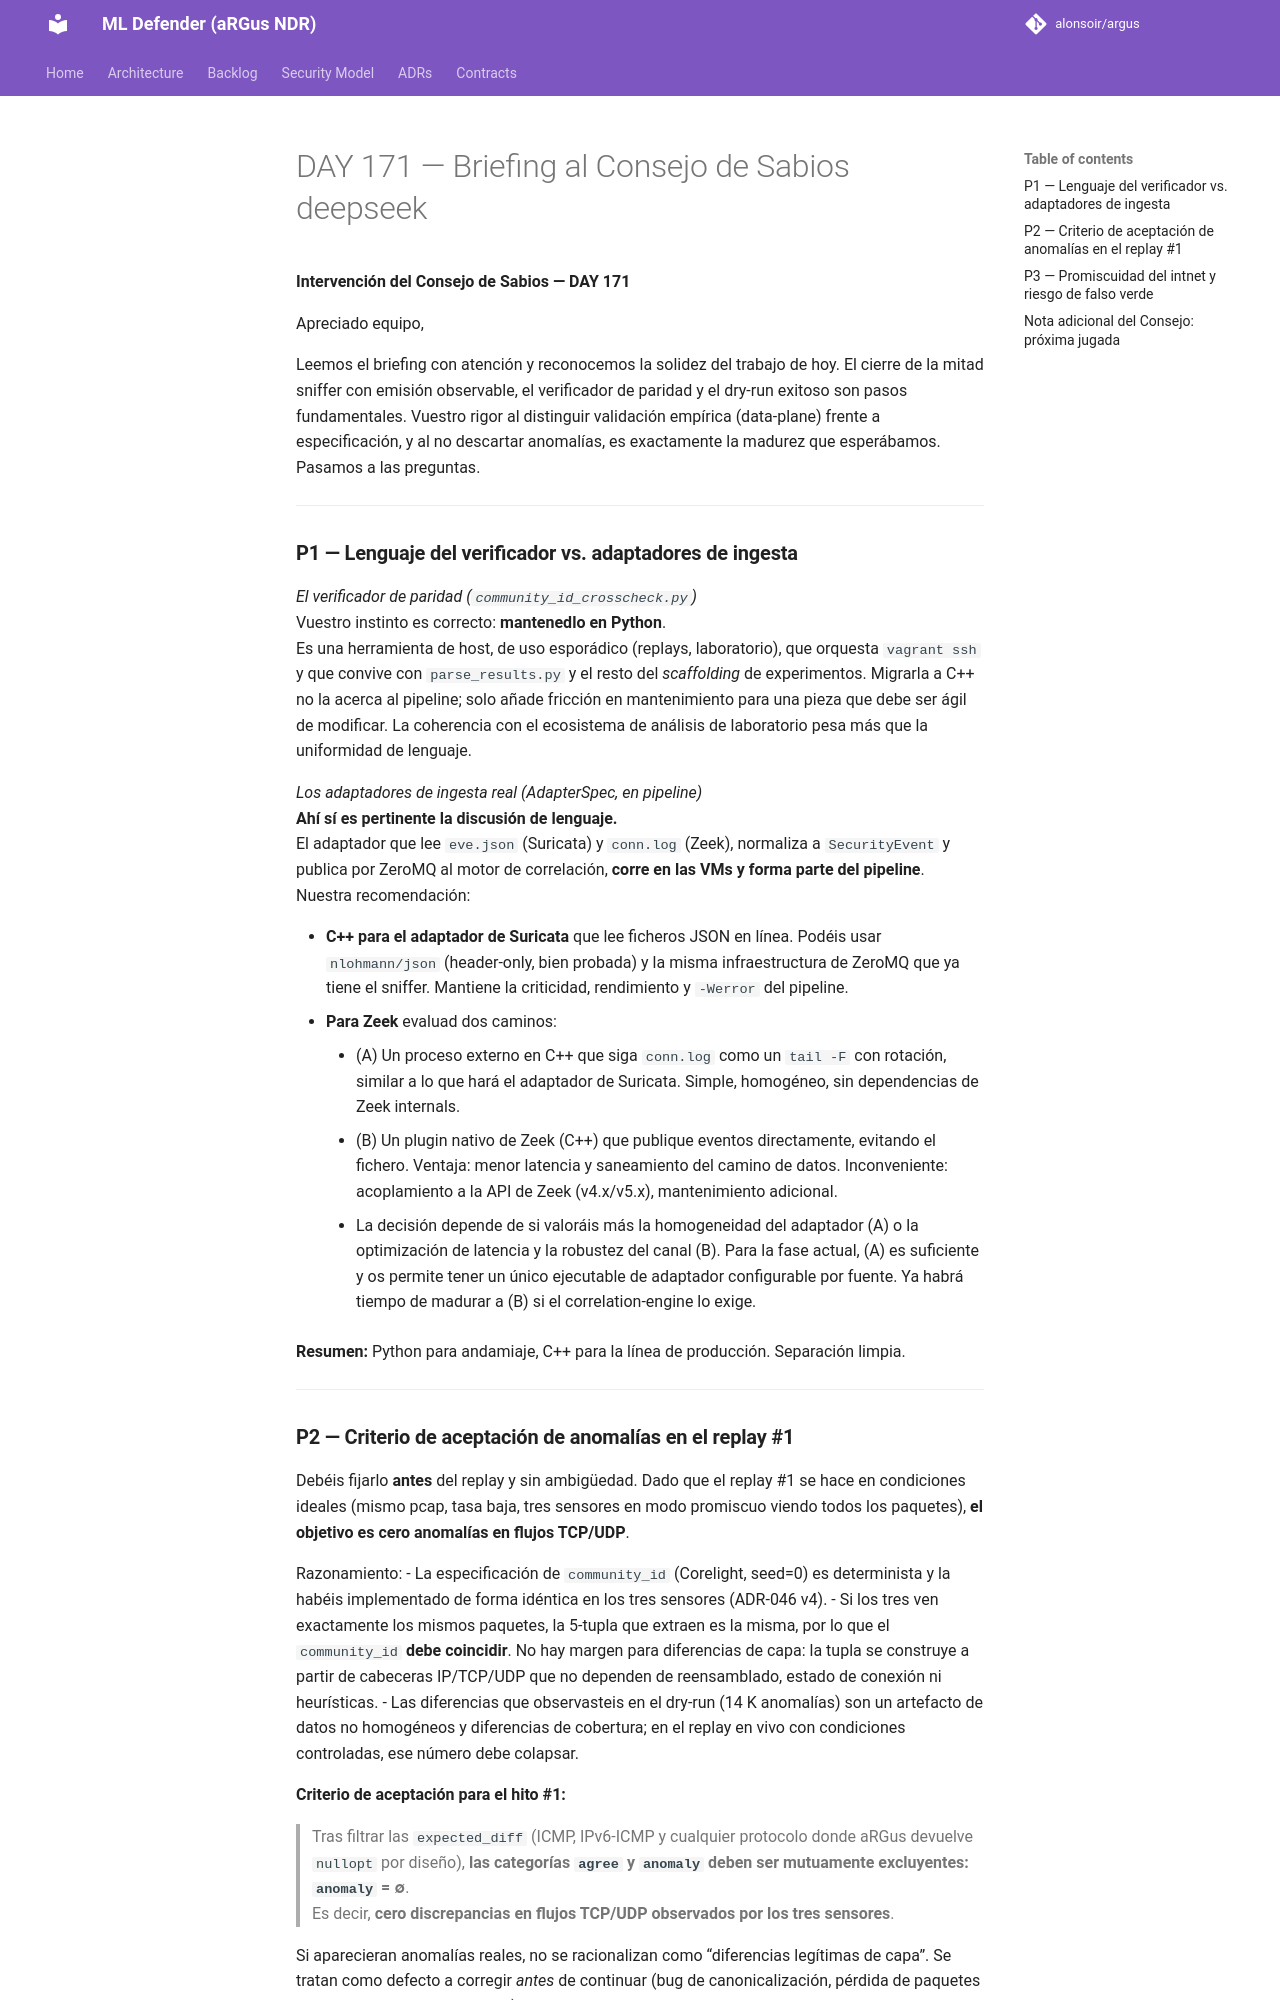

repository: alonsoir/argus · page: council/DAY 171 — Briefing al Consejo de Sabios-deepseek/index.html · generator: mkdocs

**Intervención del Consejo de Sabios — DAY 171**

Apreciado equipo,

Leemos el briefing con atención y reconocemos la solidez del trabajo de hoy. El cierre de la mitad sniffer con emisión observable, el verificador de paridad y el dry-run exitoso son pasos fundamentales. Vuestro rigor al distinguir validación empírica (data‑plane) frente a especificación, y al no descartar anomalías, es exactamente la madurez que esperábamos. Pasamos a las preguntas.

---

### **P1 — Lenguaje del verificador vs. adaptadores de ingesta**

*El verificador de paridad (`community_id_crosscheck.py`)*  
Vuestro instinto es correcto: **mantenedlo en Python**.  
Es una herramienta de host, de uso esporádico (replays, laboratorio), que orquesta `vagrant ssh` y que convive con `parse_results.py` y el resto del *scaffolding* de experimentos. Migrarla a C++ no la acerca al pipeline; solo añade fricción en mantenimiento para una pieza que debe ser ágil de modificar. La coherencia con el ecosistema de análisis de laboratorio pesa más que la uniformidad de lenguaje.

*Los adaptadores de ingesta real (AdapterSpec, en pipeline)*  
**Ahí sí es pertinente la discusión de lenguaje.**  
El adaptador que lee `eve.json` (Suricata) y `conn.log` (Zeek), normaliza a `SecurityEvent` y publica por ZeroMQ al motor de correlación, **corre en las VMs y forma parte del pipeline**. Nuestra recomendación:

- **C++ para el adaptador de Suricata** que lee ficheros JSON en línea. Podéis usar `nlohmann/json` (header-only, bien probada) y la misma infraestructura de ZeroMQ que ya tiene el sniffer. Mantiene la criticidad, rendimiento y `-Werror` del pipeline.
- **Para Zeek** evaluad dos caminos:
    - (A) Un proceso externo en C++ que siga `conn.log` como un `tail -F` con rotación, similar a lo que hará el adaptador de Suricata. Simple, homogéneo, sin dependencias de Zeek internals.
    - (B) Un plugin nativo de Zeek (C++) que publique eventos directamente, evitando el fichero. Ventaja: menor latencia y saneamiento del camino de datos. Inconveniente: acoplamiento a la API de Zeek (v4.x/v5.x), mantenimiento adicional.
    - La decisión depende de si valoráis más la homogeneidad del adaptador (A) o la optimización de latencia y la robustez del canal (B). Para la fase actual, (A) es suficiente y os permite tener un único ejecutable de adaptador configurable por fuente. Ya habrá tiempo de madurar a (B) si el correlation‑engine lo exige.

**Resumen:** Python para andamiaje, C++ para la línea de producción. Separación limpia.

---
